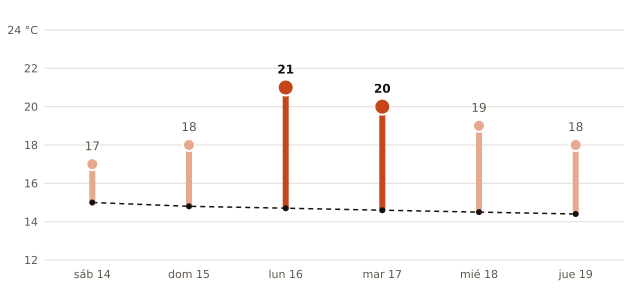

Source data for this figure (header and first rows):
fecha, máxima_prevista_C, máxima_normal_1991_2020_C
2026-11-14, 17, 15.0
2026-11-15, 18, 14.8
2026-11-16, 21, 14.7
2026-11-17, 20, 14.6
2026-11-18, 19, 14.5
2026-11-19, 18, 14.4
